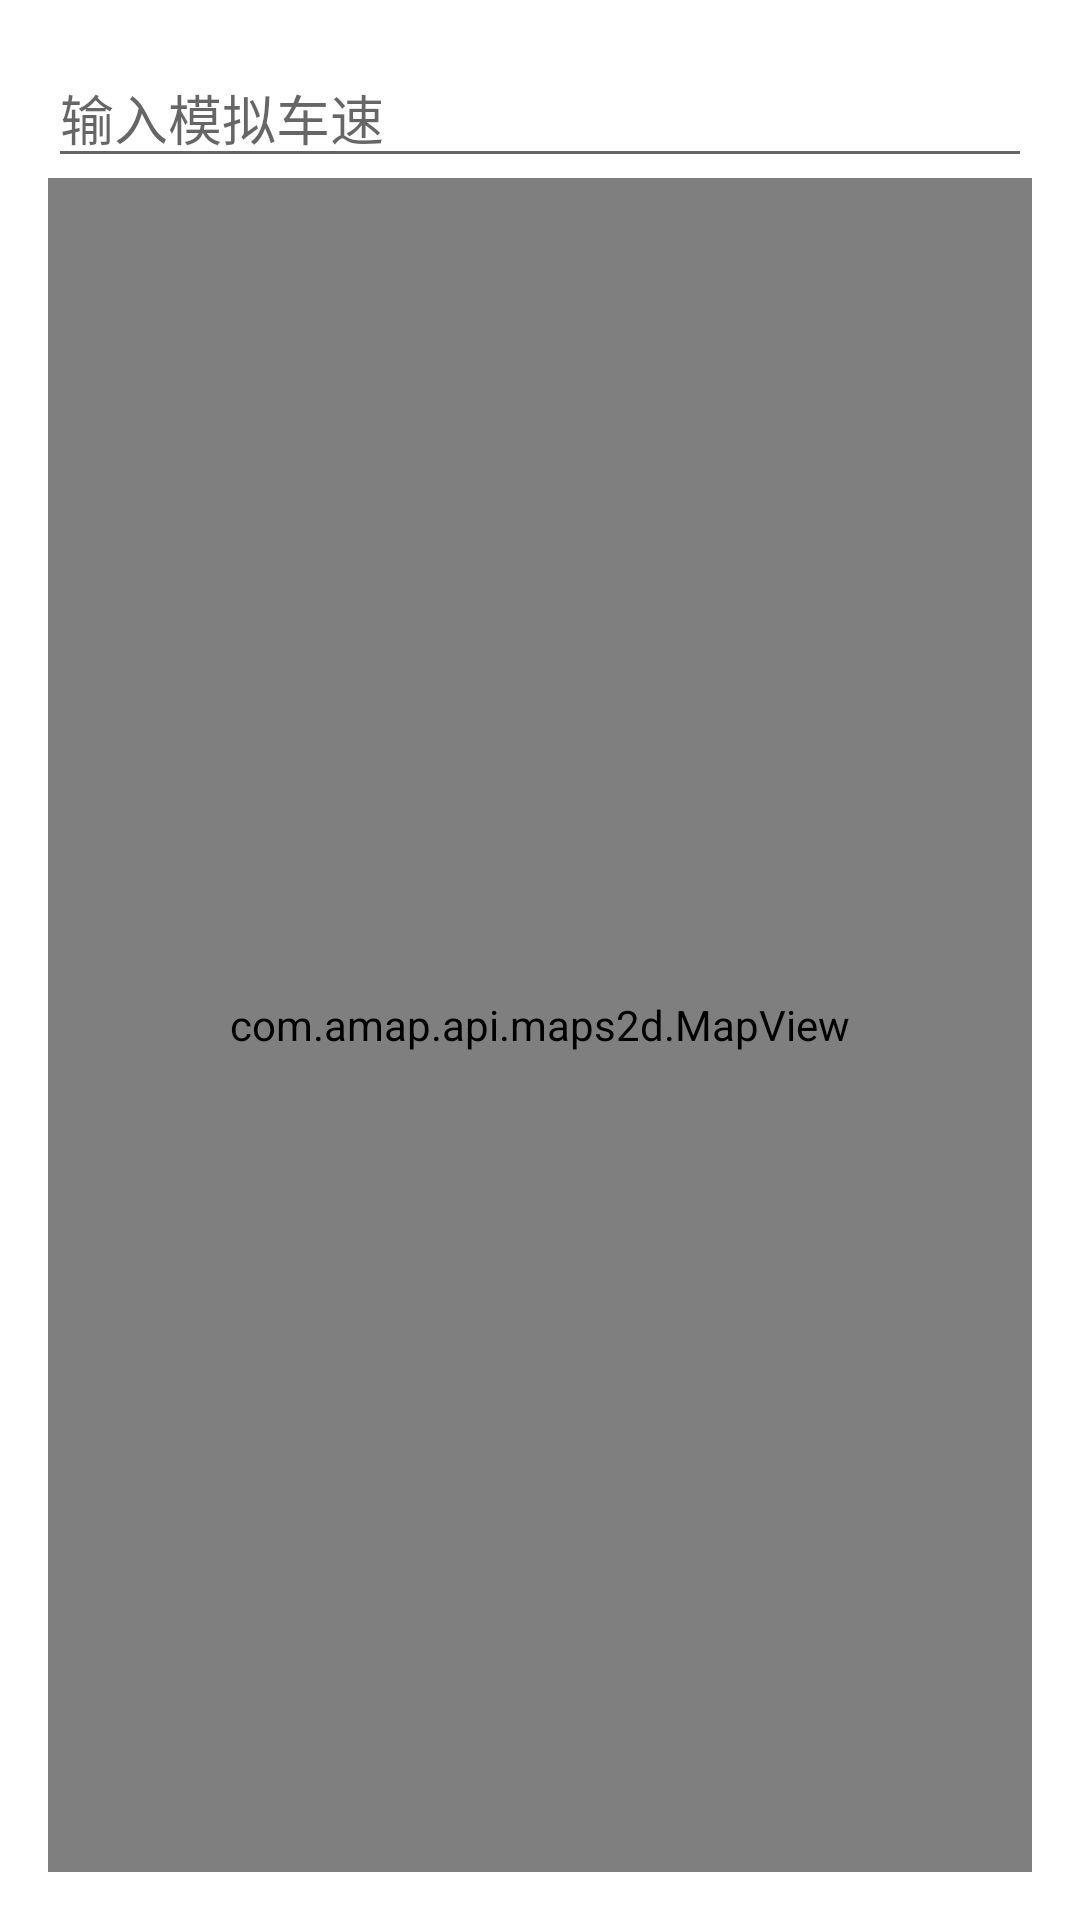

Produce the Android XML layout that renders to this screen, including the resource entries it uses.
<!-- AndroidManifest.xml: application theme AppTheme -->
<!-- res/layout/activity_dog.xml -->
<?xml version="1.0" encoding="utf-8"?>
<LinearLayout xmlns:android="http://schemas.android.com/apk/res/android"
    xmlns:tools="http://schemas.android.com/tools"
    android:id="@+id/activity_dog"
    android:layout_width="match_parent"
    android:layout_height="match_parent"
    android:paddingBottom="@dimen/activity_vertical_margin"
    android:paddingLeft="@dimen/activity_horizontal_margin"
    android:paddingRight="@dimen/activity_horizontal_margin"
    android:paddingTop="@dimen/activity_vertical_margin"
    android:orientation="vertical"
    tools:context="com.zxw.dispatch_driver.ui.DogActivity">
    <EditText
        android:id="@+id/et_mock_speed"
        android:layout_width="match_parent"
        android:layout_height="wrap_content"
        android:hint="输入模拟车速"/>
    <com.amap.api.maps2d.MapView
        android:id="@+id/mv_dog"
        android:layout_width="match_parent"
        android:layout_height="match_parent"/>
</LinearLayout>
<!-- resources referenced by this layout -->
<resources>
  <dimen name="activity_horizontal_margin">16dp</dimen>
  <dimen name="activity_vertical_margin">16dp</dimen>
</resources>
